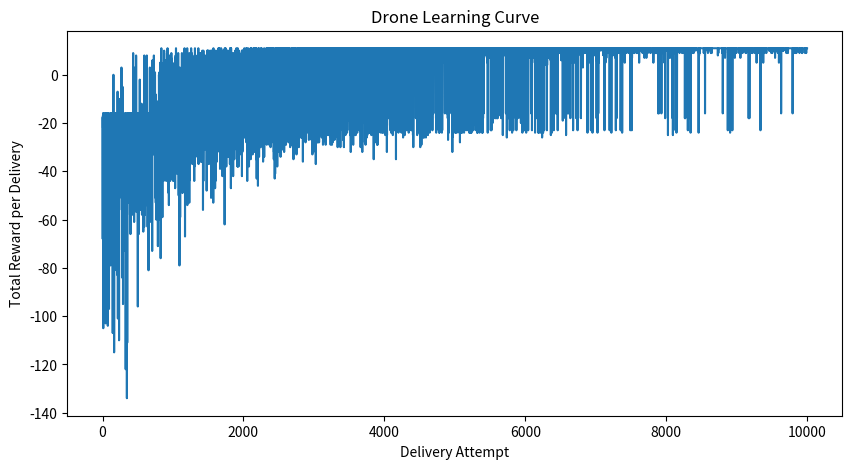

The script that saved this image:

import numpy as np
import random
import matplotlib.pyplot as plt

GRID_SIZE = 6
START_POS = (0, 0)
GOAL_POS = (5, 5)
STORM_ZONES = [(1, 1), (1, 2), (4, 4), (4, 3)] # High risk
RESTRICTED_AIRSPACE = [(0, 3), (2, 5), (3, 0)]  # Moderate risk

class DroneCity:
    """The Environment: A 6x6 City Grid"""
    def __init__(self):
        self.reset()

    def reset(self):
        self.current_pos = START_POS
        return self.current_pos

    def get_reward(self, pos):
        if pos == GOAL_POS:
            return 20  # Big win
        if pos in STORM_ZONES:
            return -15 # Danger!
        if pos in RESTRICTED_AIRSPACE:
            return -5  # Fine/Penalty
        return -1      # Battery usage

    def step(self, action):
        # 0: Up, 1: Down, 2: Left, 3: Right
        r, c = self.current_pos
        if action == 0: r = max(0, r - 1)
        elif action == 1: r = min(GRID_SIZE - 1, r + 1)
        elif action == 2: c = max(0, c - 1)
        elif action == 3: c = min(GRID_SIZE - 1, c + 1)

        self.current_pos = (r, c)
        reward = self.get_reward(self.current_pos)

        # End if Goal or Storm reached
        done = (self.current_pos == GOAL_POS or self.current_pos in STORM_ZONES)
        return self.current_pos, reward, done

class QDeliveryAgent:
    """The Brain: Q-Learning with Epsilon Decay"""
    def __init__(self, alpha=0.2, gamma=0.95, epsilon=1.0):
        self.q_table = np.zeros((GRID_SIZE, GRID_SIZE, 4))
        self.alpha = alpha     # Learning rate
        self.gamma = gamma     # Future discount
        self.epsilon = epsilon # Exploration rate
        self.decay = 0.9995    # Slowly stop being random
        self.reward_history = []

    def choose_action(self, state):
        if random.uniform(0, 1) < self.epsilon:
            return random.randint(0, 3) # Explore
        return np.argmax(self.q_table[state[0], state[1]]) # Exploit

    def train(self, episodes=10000):
        env = DroneCity()
        for ep in range(episodes):
            state = env.reset()
            total_reward = 0
            done = False

            while not done:
                action = self.choose_action(state)
                next_state, reward, done = env.step(action)

                # Q-Learning Formula (The Bellman Update)
                old_value = self.q_table[state[0], state[1], action]
                next_max = np.max(self.q_table[next_state[0], next_state[1]])

                # Update rule
                new_value = old_value + self.alpha * (reward + self.gamma * next_max - old_value)
                self.q_table[state[0], state[1], action] = new_value

                state = next_state
                total_reward += reward

            # Reduce randomness over time
            self.epsilon *= self.decay
            self.reward_history.append(total_reward)

    def visualize_policy(self):
        """Shows the best move for each square"""
        arrows = {0: '↑', 1: '↓', 2: '←', 3: '→'}
        print("\n--- OPTIMIZED DRONE FLIGHT PATH ---")
        for r in range(GRID_SIZE):
            row_str = "| "
            for c in range(GRID_SIZE):
                if (r, c) == GOAL_POS: row_str += "GOLD | "
                elif (r, c) in STORM_ZONES: row_str += "TRAP | "
                else:
                    best_action = np.argmax(self.q_table[r, c])
                    row_str += f" {arrows[best_action]}  | "
            print(row_str)

if __name__ == "__main__":
    agent = QDeliveryAgent()
    print("Training Drone for 10,000 deliveries...")
    agent.train(10000)

    # Plotting Results
    plt.figure(figsize=(10, 5))
    plt.plot(agent.reward_history)
    plt.title("Drone Learning Curve")
    plt.ylabel("Total Reward per Delivery")
    plt.xlabel("Delivery Attempt")
    plt.show()

    agent.visualize_policy()
